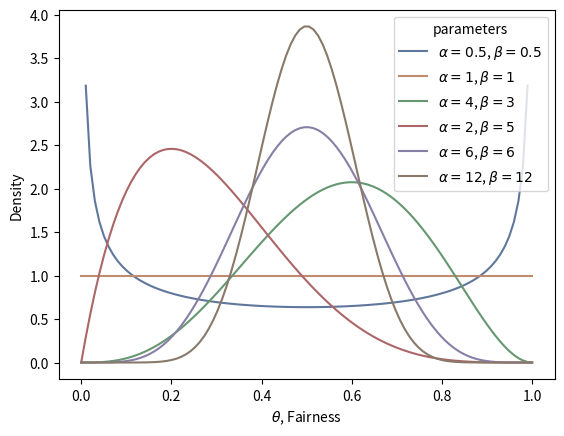

Write Python code to recreate this figure.
import numpy as np
from scipy.stats import beta
import matplotlib.pyplot as plt
import seaborn as sns

if __name__ == "__main__":
    sns.set_palette("deep", desat = .6)
    sns.set_context(rc={"figure.figsize": (8, 4)})
    x = np.linspace(0, 1, 100)
    
    params = [
    (0.5, 0.5),
    (1, 1),
    (4, 3),
    (2, 5),
    (6, 6),
    (12, 12),
    ]
    
    for p in params:
        y = beta.pdf(x, p[0], p[1])
        plt.plot(x, y, label="$\\alpha=%s$, $\\beta=%s$" % p)
    plt.xlabel("$\\theta$, Fairness")
    plt.ylabel("Density")
    plt.legend(title = "parameters")
    plt.show()
        